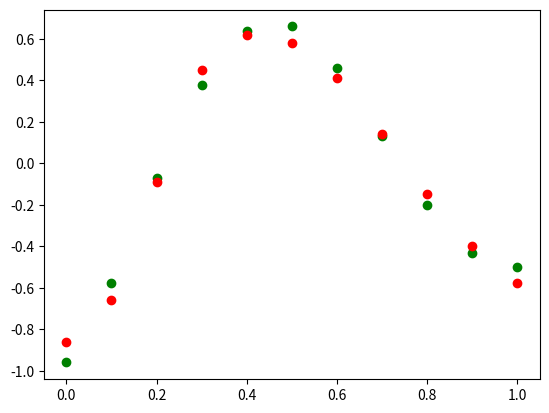

This chart was generated by the following Python code:
import numpy as np


class Tanh: 
    def activate(self, x):
        return np.tanh(x)
 
    def derivative(self, x):
        return 1 - self.activate(x) ** 2

class Layer:
    def __init__(self, len_inputs, neurons, function, last=False):
        shape = neurons, len_inputs + 1
        self.weights = np.random.uniform(-0.5, 0.5, size=shape)
        self.f = function
        self.last = last
        self.idx = None
        self.neurons = neurons
        self.len_inputs = len_inputs

    def forward(self, layer_input):
        self.input = layer_input
        self.net = self.input.dot(self.weights.T)
        self.output = self.f.activate(self.net)
        return self.output

    def backward(self, target, alpha, previous_delta=None, previous_weigth=None):
        if self.last:
            self.delta = (target - self.output) * self.f.derivative(self.net)
        else:
            #self.delta = (np.delete(previous_delta.dot(previous_weigth).T, 0) * self.f.derivative(self.net))
            self.delta = (np.delete(previous_weigth.T.dot(previous_delta), 0) * self.f.derivative(self.net))
            assert previous_weigth.T.dot(previous_delta).all() == previous_delta.dot(previous_weigth).T.all()
        self.weights += self.delta.T * self.input * alpha
        
        return self.delta, self.weights
        
        
        
        
    def __repr__(self):
        return f"({self.idx}º Layer, Neurons: {self.neurons}, Last: {self.last})"


class NeuralNetwork:
    def __init__(self, *layers: Layer):
        self.layers = list(layers)
        for idx, layer in enumerate(self.layers):
            layer.idx = idx + 1
        self.layers[-1].last = True
        self.len_inputs = self.layers[0].len_inputs
        
    def __repr__(self):
        return f"NeuralNetwork (Num_Layers: {len(self.layers)}, Len_Inputs: {self.len_inputs}, Layers: {self.layers})"
    
    @property
    def weights(self):
        resp = []
        for idx, layer in enumerate(self.layers):
            resp.append((idx+1, layer.weights))
        return resp
        
    def _forward(self, x_input):
        #input_layer = x_input
        input_layer = np.array([np.append(1, x) for x in x_input])
        for layer in self.layers:
            out_layer = layer.forward(input_layer)
            input_layer = np.array([np.append(1, x) for x in out_layer])
            
        return out_layer
    
    def _backward(self, y, alpha):
        for layer in reversed(self.layers):
            if layer.last:
                previous_delta, previous_weigth = layer.backward(y, alpha)
            else:
                previous_delta, previous_weigth = layer.backward(y, alpha, previous_delta, previous_weigth)
    
    def fit(self, x_train, y_train, epochs=2000, alpha=0.05):
        for epoch in range(epochs):
            for x, y in zip(x_train, y_train):
                self._forward(x)
                self._backward(y, alpha)
                
            out = self._forward(x_train)
            errors = np.array([sum(error) for error in (y_train - out) ** 2])
            self.mean_squared_error = sum(errors) / len(errors)
            
            if not epoch % 100:
                print(f"MSE: {self.mean_squared_error}")
                
                
    def predict(self, x):
        out = self._forward(x)
        return out




x_train = [0, .1, .2, .3, .4, .5, .6, .7, .8, .9, 1.0]
y_train = [-.9602, -.5770, -.0729, .3771, .6405, .6600, .4609, .1336, -.2013, -.4344, -.5000 ]
x_train = np.array([[x] for x in x_train])
y_train = np.array([[y] for y in y_train])


rede = NeuralNetwork(
    Layer(len_inputs=1, neurons=4, function=Tanh()),
    Layer(len_inputs=4, neurons=1, function=Tanh()),
)
rede.fit(x_train, y_train)
out = rede.predict(x_train)


import matplotlib.pyplot as plt


plt.scatter(x_train, y_train, color="green")
plt.scatter(x_train, out, color="red")
plt.show()
